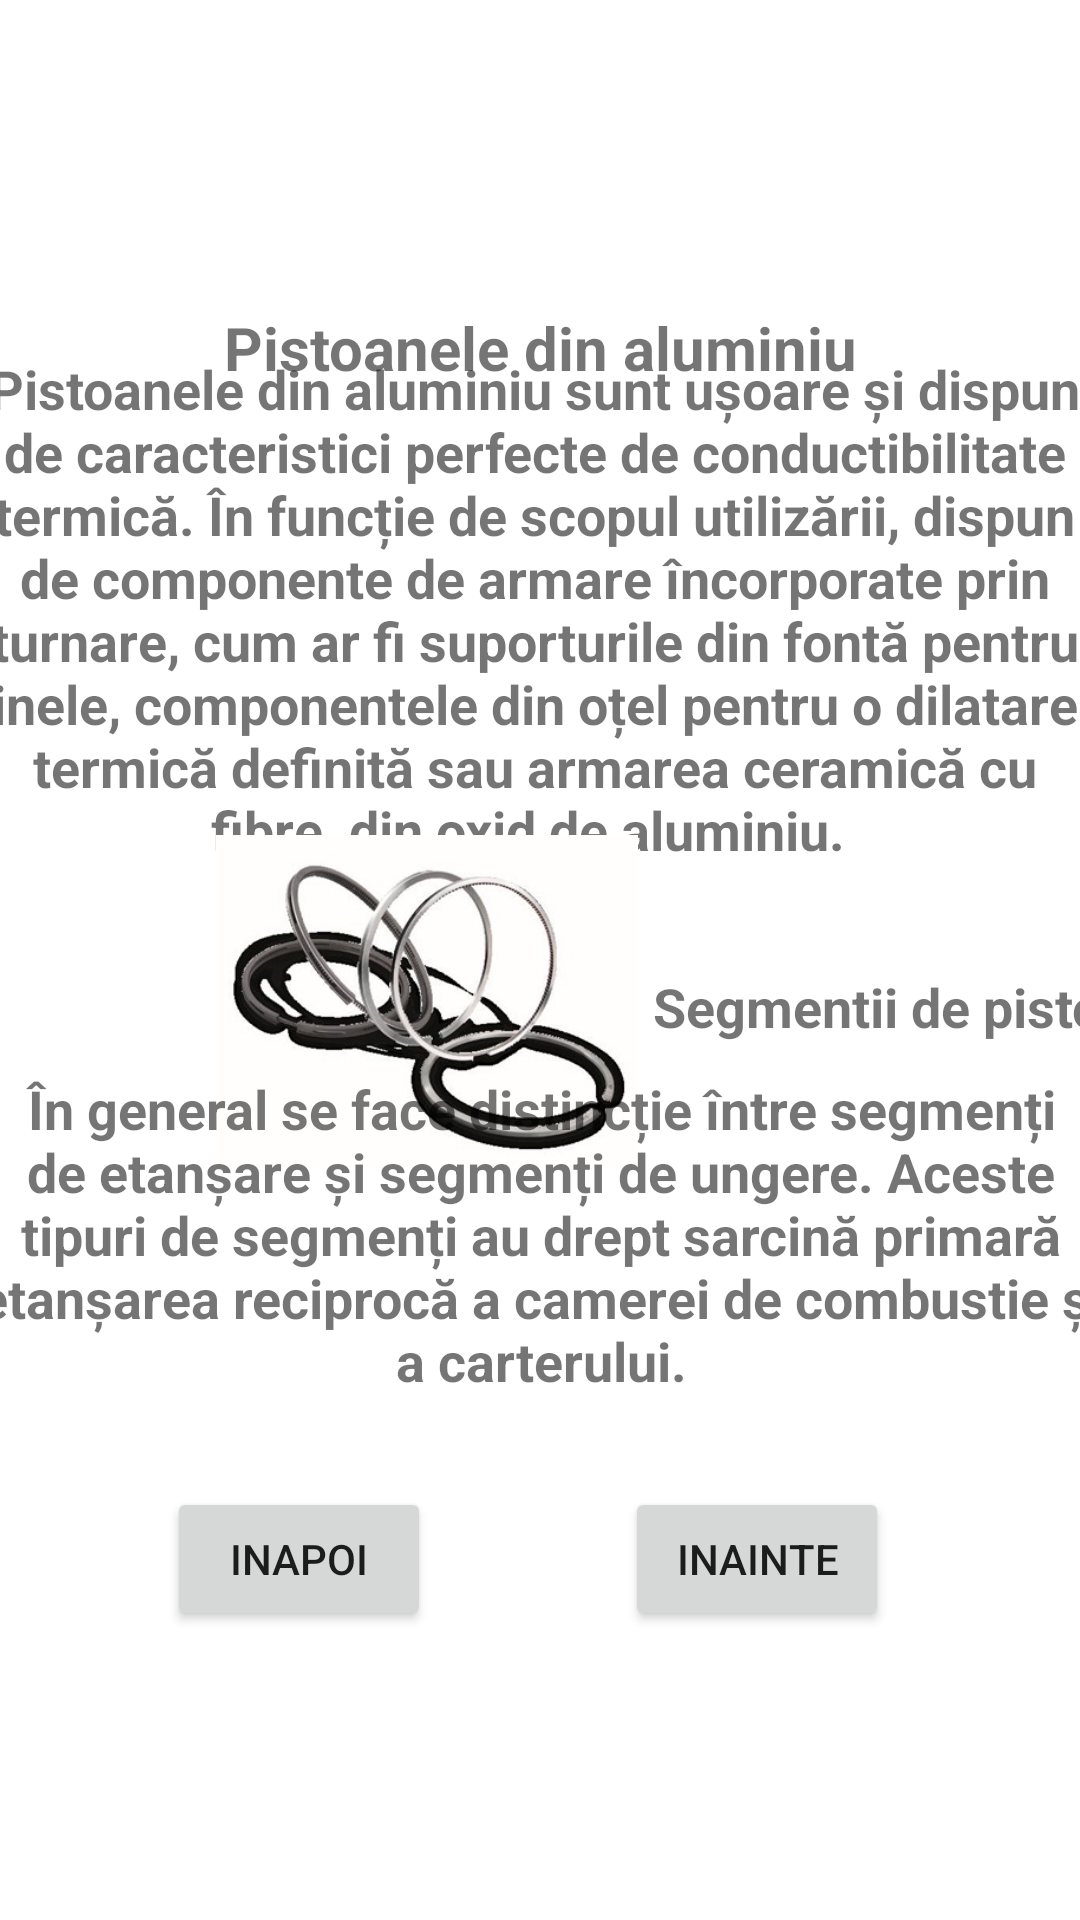

Produce the Android XML layout that renders to this screen, including the resource entries it uses.
<!-- AndroidManifest.xml: application theme Theme.LFVAutomecanica -->
<!-- res/layout/activity_b2.xml -->
<?xml version="1.0" encoding="utf-8"?>
<androidx.constraintlayout.widget.ConstraintLayout xmlns:android="http://schemas.android.com/apk/res/android"
    xmlns:app="http://schemas.android.com/apk/res-auto"
    xmlns:tools="http://schemas.android.com/tools"
    android:layout_width="match_parent"
    android:layout_height="match_parent"
    android:background="@drawable/aaaaa"
    tools:context=".B2">

    <ImageView
        android:id="@+id/imageView4"
        android:layout_width="146dp"
        android:layout_height="135dp"
        android:layout_marginStart="131dp"
        android:layout_marginLeft="131dp"
        android:layout_marginEnd="131dp"
        android:layout_marginRight="131dp"
        app:layout_constraintBottom_toBottomOf="parent"
        app:layout_constraintEnd_toEndOf="parent"
        app:layout_constraintHorizontal_bias="0.333"
        app:layout_constraintStart_toStartOf="parent"
        app:layout_constraintTop_toTopOf="parent"
        app:layout_constraintVertical_bias="0.0"
        app:srcCompat="@drawable/picture3" />

    <TextView
        android:id="@+id/textView4"
        android:layout_width="221dp"
        android:layout_height="41dp"
        android:gravity="center_horizontal"
        android:text="Pistoanele din aluminiu"
        android:textAlignment="center"
        android:textSize="20sp"
        android:textStyle="bold"
        app:layout_constraintBottom_toBottomOf="parent"
        app:layout_constraintEnd_toEndOf="parent"
        app:layout_constraintStart_toStartOf="parent"
        app:layout_constraintTop_toTopOf="parent"
        app:layout_constraintVertical_bias="0.171" />

    <TextView
        android:id="@+id/textView5"
        android:layout_width="378dp"
        android:layout_height="209dp"
        android:layout_gravity="center_horizontal"
        android:gravity="center_horizontal"
        android:text="Pistoanele din aluminiu sunt ușoare și dispun de caracteristici perfecte de conductibilitate termică. În funcție de scopul utilizării, dispun de componente de armare încorporate prin turnare, cum ar fi suporturile din fontă pentru inele, componentele din oțel pentru o dilatare termică definită sau armarea ceramică cu fibre, din oxid de aluminiu. "
        android:textAlignment="center"
        android:textSize="18sp"
        android:textStyle="bold"
        app:layout_constraintBottom_toBottomOf="parent"
        app:layout_constraintEnd_toEndOf="parent"
        app:layout_constraintHorizontal_bias="0.64"
        app:layout_constraintStart_toStartOf="parent"
        app:layout_constraintTop_toTopOf="parent"
        app:layout_constraintVertical_bias="0.272" />

    <ImageView
        android:id="@+id/imageView5"
        android:layout_width="150dp"
        android:layout_height="111dp"
        app:layout_constraintBottom_toBottomOf="parent"
        app:layout_constraintEnd_toEndOf="parent"
        app:layout_constraintHorizontal_bias="0.32"
        app:layout_constraintStart_toStartOf="parent"
        app:layout_constraintTop_toTopOf="parent"
        app:layout_constraintVertical_bias="0.526"
        app:srcCompat="@drawable/picture4" />

    <TextView
        android:id="@+id/textView6"
        android:layout_width="wrap_content"
        android:layout_height="wrap_content"
        android:gravity="center_horizontal"
        android:text="Segmentii de piston"
        android:textAlignment="center"
        android:textSize="18sp"
        android:textStyle="bold"
        app:layout_constraintBottom_toBottomOf="parent"
        app:layout_constraintEnd_toEndOf="parent"
        app:layout_constraintHorizontal_bias="0.0"
        app:layout_constraintStart_toEndOf="@+id/imageView5"
        app:layout_constraintTop_toTopOf="parent"
        app:layout_constraintVertical_bias="0.525" />

    <TextView
        android:id="@+id/textView7"
        android:layout_width="379dp"
        android:layout_height="131dp"
        android:gravity="center_horizontal"
        android:text="În general se face distincție între segmenți de etanșare și segmenți de ungere. Aceste tipuri de segmenți au drept sarcină primară etanșarea reciprocă a camerei de combustie și a carterului."
        android:textAlignment="center"
        android:textSize="18sp"
        android:textStyle="bold"
        app:layout_constraintBottom_toBottomOf="parent"
        app:layout_constraintEnd_toEndOf="parent"
        app:layout_constraintStart_toStartOf="parent"
        app:layout_constraintTop_toTopOf="parent"
        app:layout_constraintVertical_bias="0.702" />

    <Button
        android:id="@+id/inapoi2"
        android:layout_width="wrap_content"
        android:layout_height="wrap_content"
        android:text="inapoi"
        app:layout_constraintBottom_toBottomOf="parent"
        app:layout_constraintEnd_toEndOf="parent"
        app:layout_constraintHorizontal_bias="0.205"
        app:layout_constraintStart_toStartOf="parent"
        app:layout_constraintTop_toTopOf="parent"
        app:layout_constraintVertical_bias="0.837" />

    <Button
        android:id="@+id/inainte2"
        android:layout_width="wrap_content"
        android:layout_height="wrap_content"
        android:text="inainte"
        app:layout_constraintBottom_toBottomOf="parent"
        app:layout_constraintEnd_toEndOf="parent"
        app:layout_constraintHorizontal_bias="0.766"
        app:layout_constraintStart_toStartOf="parent"
        app:layout_constraintTop_toTopOf="parent"
        app:layout_constraintVertical_bias="0.837" />
</androidx.constraintlayout.widget.ConstraintLayout>
<!-- resources referenced by this layout -->
<resources>
  <!-- drawable picture4: jpg bitmap (drawable, 23208 bytes) -->
  <style name="Theme.LFVAutomecanica" parent="Theme.MaterialComponents.DayNight.DarkActionBar">
          
          <item name="colorPrimary">@color/purple_500</item>
          <item name="colorPrimaryVariant">@color/purple_700</item>
          <item name="colorOnPrimary">@color/white</item>
          
          <item name="colorSecondary">@color/teal_200</item>
          <item name="colorSecondaryVariant">@color/teal_700</item>
          <item name="colorOnSecondary">@color/black</item>
          
          <item name="android:statusBarColor" tools:targetApi="l">?attr/colorPrimaryVariant</item>
          
      </style>
  <!-- not gathered from this repository: default colours our renderer supplied (Android Studio template values) -->
  <color name="purple_500">#FF6200EE</color>
  <color name="purple_700">#FF3700B3</color>
  <color name="teal_200">#FF03DAC5</color>
  <color name="teal_700">#FF018786</color>
  <color name="black">#FF000000</color>
  <color name="white">#FFFFFFFF</color>
</resources>
